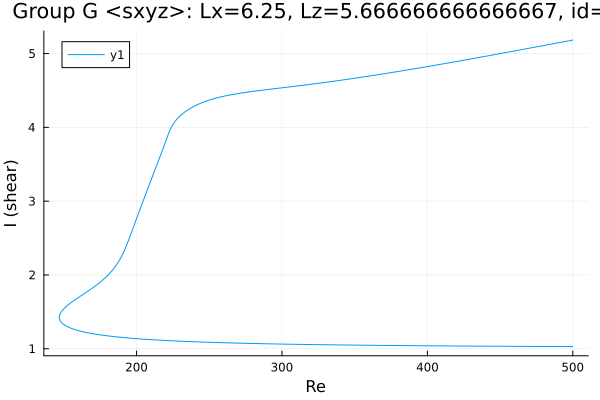

The data file committed next to this chart (first rows):
Re, shear
500.0, 5.183
499.3, 5.18
497.9, 5.175
496.5, 5.17
495, 5.164
493.6, 5.159
492.2, 5.154
490.8, 5.149
489.4, 5.143
488, 5.138
486.6, 5.133
485.1, 5.128
483.7, 5.122
482.3, 5.117
480.9, 5.112
479.5, 5.107
478.1, 5.102
476.7, 5.096
475.2, 5.091
473.8, 5.086
472.4, 5.081
471, 5.076
469.6, 5.07
468.2, 5.065
466.8, 5.06
465.3, 5.055
463.9, 5.05
462.5, 5.045
461.1, 5.039
460.4, 5.037
459, 5.032
457.6, 5.027
456.2, 5.021
454.8, 5.016
453.3, 5.011
451.9, 5.006
450.5, 5.001
449.1, 4.996
447.7, 4.991
446.3, 4.986
444.9, 4.98
443.4, 4.975
442, 4.97
440.6, 4.965
439.2, 4.96
437.8, 4.955
436.4, 4.95
435, 4.945
433.5, 4.94
432.1, 4.935
430.7, 4.93
429.3, 4.925
427.9, 4.92
426.5, 4.915
425.1, 4.91
423.6, 4.905
422.2, 4.9
420.8, 4.895
419.4, 4.89
418, 4.885
... 519 more rows
